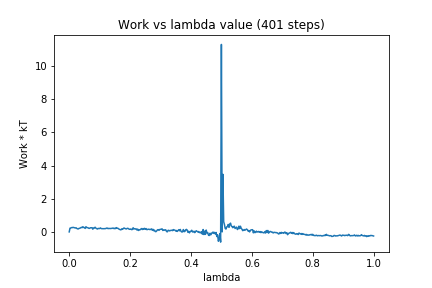

Values plotted in this chart, from the file beside it:
0, 0.0
1, 0.2224
2, 0.2351
3, 0.2594
4, 0.2569
5, 0.2745
6, 0.2641
7, 0.2502
8, 0.2357
9, 0.2494
10, 0.2077
11, 0.1826
12, 0.1804
13, 0.2141
14, 0.2197
15, 0.2469
16, 0.2761
17, 0.2575
18, 0.3114
19, 0.2634
20, 0.2619
21, 0.2095
22, 0.3136
23, 0.2571
24, 0.2577
25, 0.2401
26, 0.2097
27, 0.2225
28, 0.2498
29, 0.2528
30, 0.2512
31, 0.1614
32, 0.2395
33, 0.2272
34, 0.2826
35, 0.2255
36, 0.2004
37, 0.1734
38, 0.2112
39, 0.2035
40, 0.2028
41, 0.2405
42, 0.2016
43, 0.1951
44, 0.1972
45, 0.1939
46, 0.1933
47, 0.1999
48, 0.199
49, 0.2269
50, 0.2292
51, 0.1946
52, 0.2101
53, 0.204
54, 0.2014
55, 0.2124
56, 0.2106
57, 0.2261
58, 0.2272
59, 0.1932
60, 0.2206
... 340 more rows
